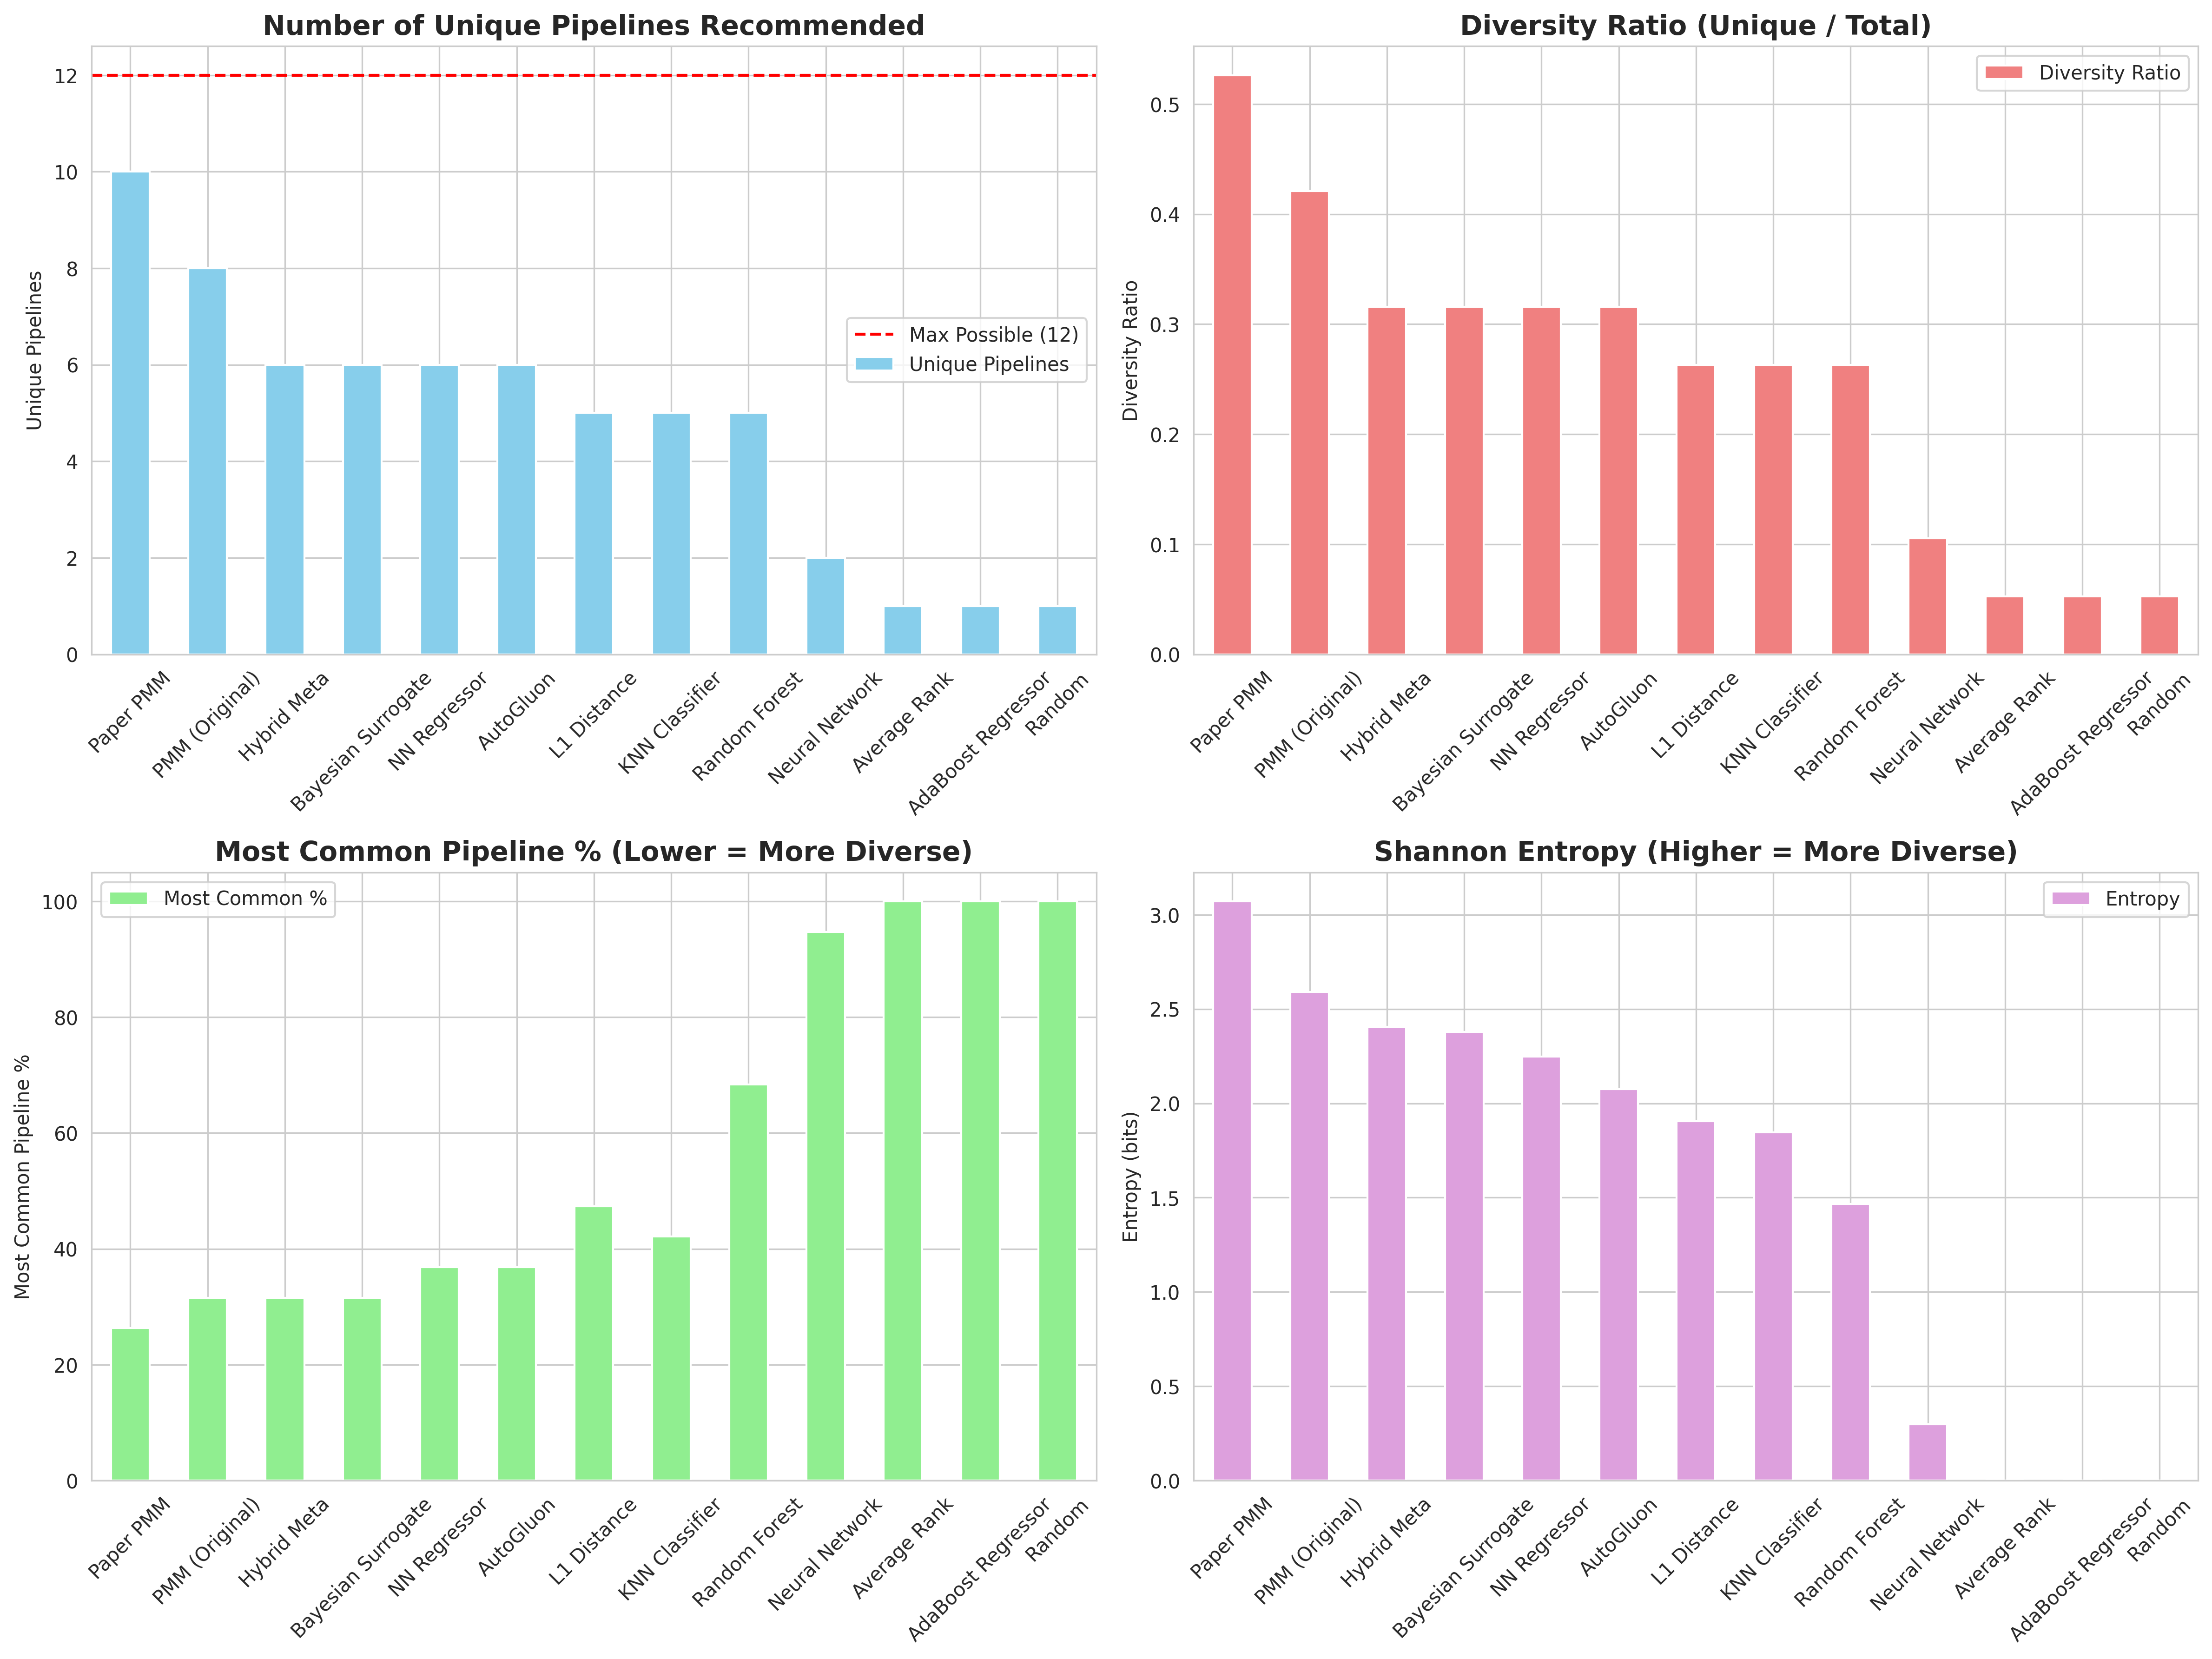

Source data for this figure (header and first rows):
Recommender, Total Recommendations, Unique Pipelines, Diversity Ratio, Most Common Pipeline, Most Common %, Entropy
Paper PMM, 19, 10, 0.5263, conservative, 26.32, 3.071
PMM (Original), 19, 8, 0.4211, robust_preprocess, 31.58, 2.59
Hybrid Meta, 19, 6, 0.3158, mostfreq_standard_iqr, 31.58, 2.405
Bayesian Surrogate, 19, 6, 0.3158, simple_preprocess, 31.58, 2.379
NN Regressor, 19, 6, 0.3158, conservative, 36.84, 2.247
AutoGluon, 19, 6, 0.3158, constant_maxabs_iforest, 36.84, 2.074
L1 Distance, 19, 5, 0.2632, mean_minmax_lof_svd, 47.37, 1.904
KNN Classifier, 19, 5, 0.2632, baseline, 42.11, 1.845
Random Forest, 19, 5, 0.2632, baseline, 68.42, 1.466
Neural Network, 19, 2, 0.1053, baseline, 94.74, 0.2975
Average Rank, 19, 1, 0.05263, constant_maxabs_iforest, 100.0, -1.4426951601859516e-10
AdaBoost Regressor, 19, 1, 0.05263, baseline, 100.0, -1.4426951601859516e-10
Random, 19, 1, 0.05263, dimension_reduction, 100.0, -1.4426951601859516e-10
